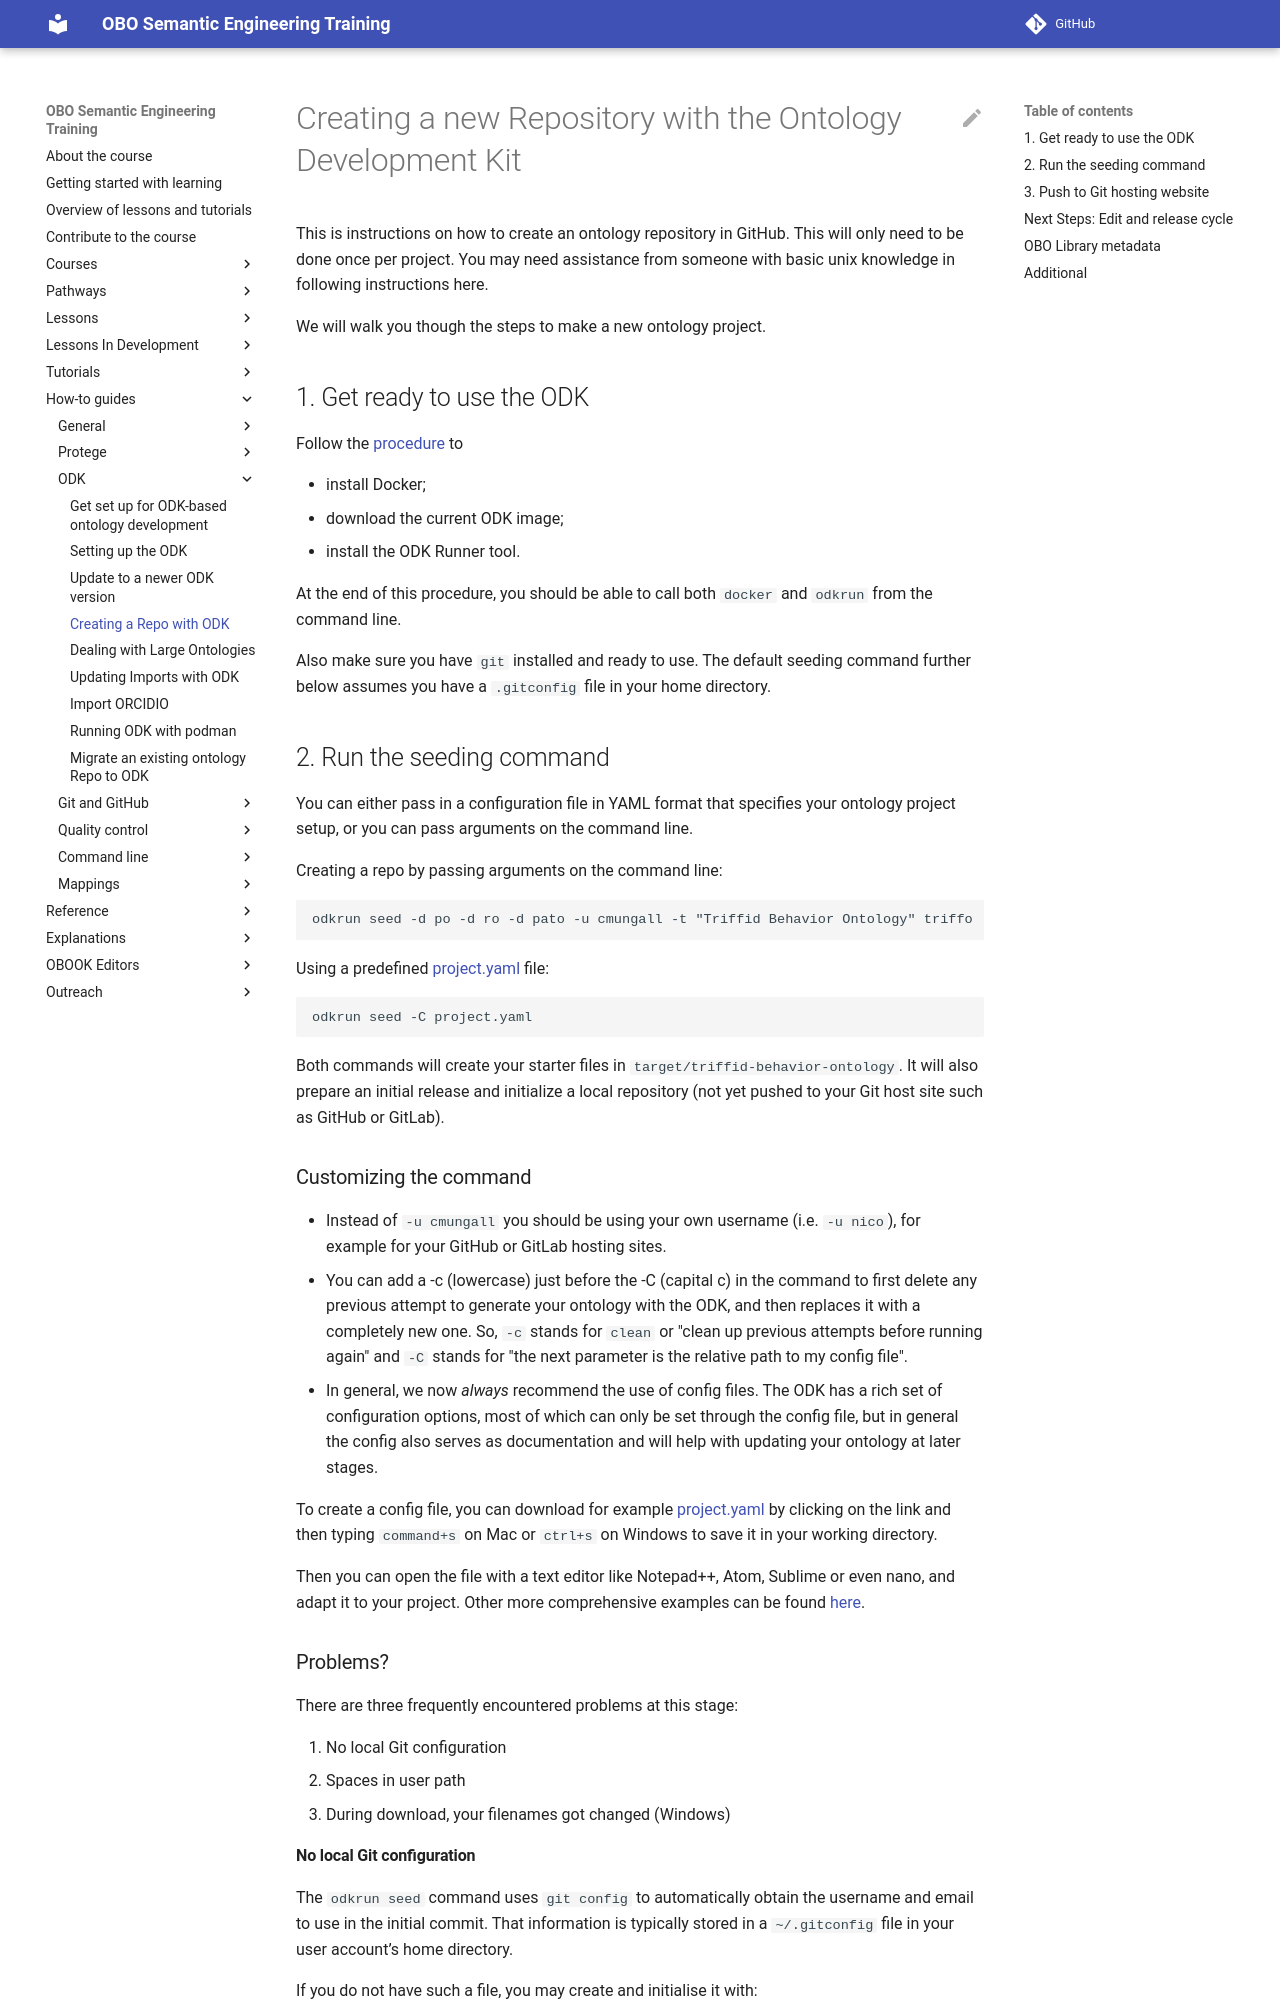

repository: OBOAcademy/obook · page: howto/odk-create-repo/index.html · generator: mkdocs

# Creating a new Repository with the Ontology Development Kit

This is instructions on how to create an ontology repository in
GitHub. This will only need to be done once per project. You may need
assistance from someone with basic unix knowledge in following
instructions here.

We will walk you though the steps to make a new ontology project.

## 1. Get ready to use the ODK

Follow the [procedure](odk-setup.md) to

* install Docker;
* download the current ODK image;
* install the ODK Runner tool.

At the end of this procedure, you should be able to call both `docker` and
`odkrun` from the command line.

Also make sure you have `git` installed and ready to use. The default seeding
command further below assumes you have a `.gitconfig` file in your home
directory.

## 2. Run the seeding command

You can either pass in a configuration file in YAML format that specifies your
ontology project setup, or you can pass arguments on the command line.

Creating a repo by passing arguments on the command line:

```
odkrun seed -d po -d ro -d pato -u cmungall -t "Triffid Behavior Ontology" triffo
```

Using a predefined [project.yaml](https://raw.githubusercontent.com/INCATools/odkcore/refs/heads/main/examples/triffo/project.yaml) file:

```
odkrun seed -C project.yaml
```

Both commands will create your starter files in
`target/triffid-behavior-ontology`. It will also prepare an initial release
and initialize a local repository (not yet pushed to your Git host site such
as GitHub or GitLab).

### Customizing the command

- Instead of `-u cmungall` you should be using your own username (i.e. `-u
  nico`), for example for your GitHub or GitLab hosting sites.
- You can add a -c (lowercase) just before the -C (capital c) in the command
  to first delete any previous attempt to generate your ontology with the ODK,
  and then replaces it with a completely new one. So, `-c` stands for `clean`
  or "clean up previous attempts before running again" and `-C` stands for
  "the next parameter is the relative path to my config file".
- In general, we now _always_ recommend the use of config files. The ODK has a
  rich set of configuration options, most of which can only be set through the
  config file, but in general the config also serves as documentation and will
  help with updating your ontology at later stages.

To create a config file, you can download for example
[project.yaml](https://raw.githubusercontent.com/INCATools/odkcore/refs/heads/main/examples/triffo/project.yaml)
by clicking on the link and then typing `command+s` on Mac or `ctrl+s` on
Windows to save it in your working directory.

Then you can open the file with a text editor like Notepad++, Atom, Sublime or
even nano, and adapt it to your project. Other more comprehensive examples can
be found [here](https://github.com/INCATools/odkcore/tree/main/examples).


### Problems?

There are three frequently encountered problems at this stage:

1. No local Git configuration
2. Spaces in user path
3. During download, your filenames got changed (Windows)
